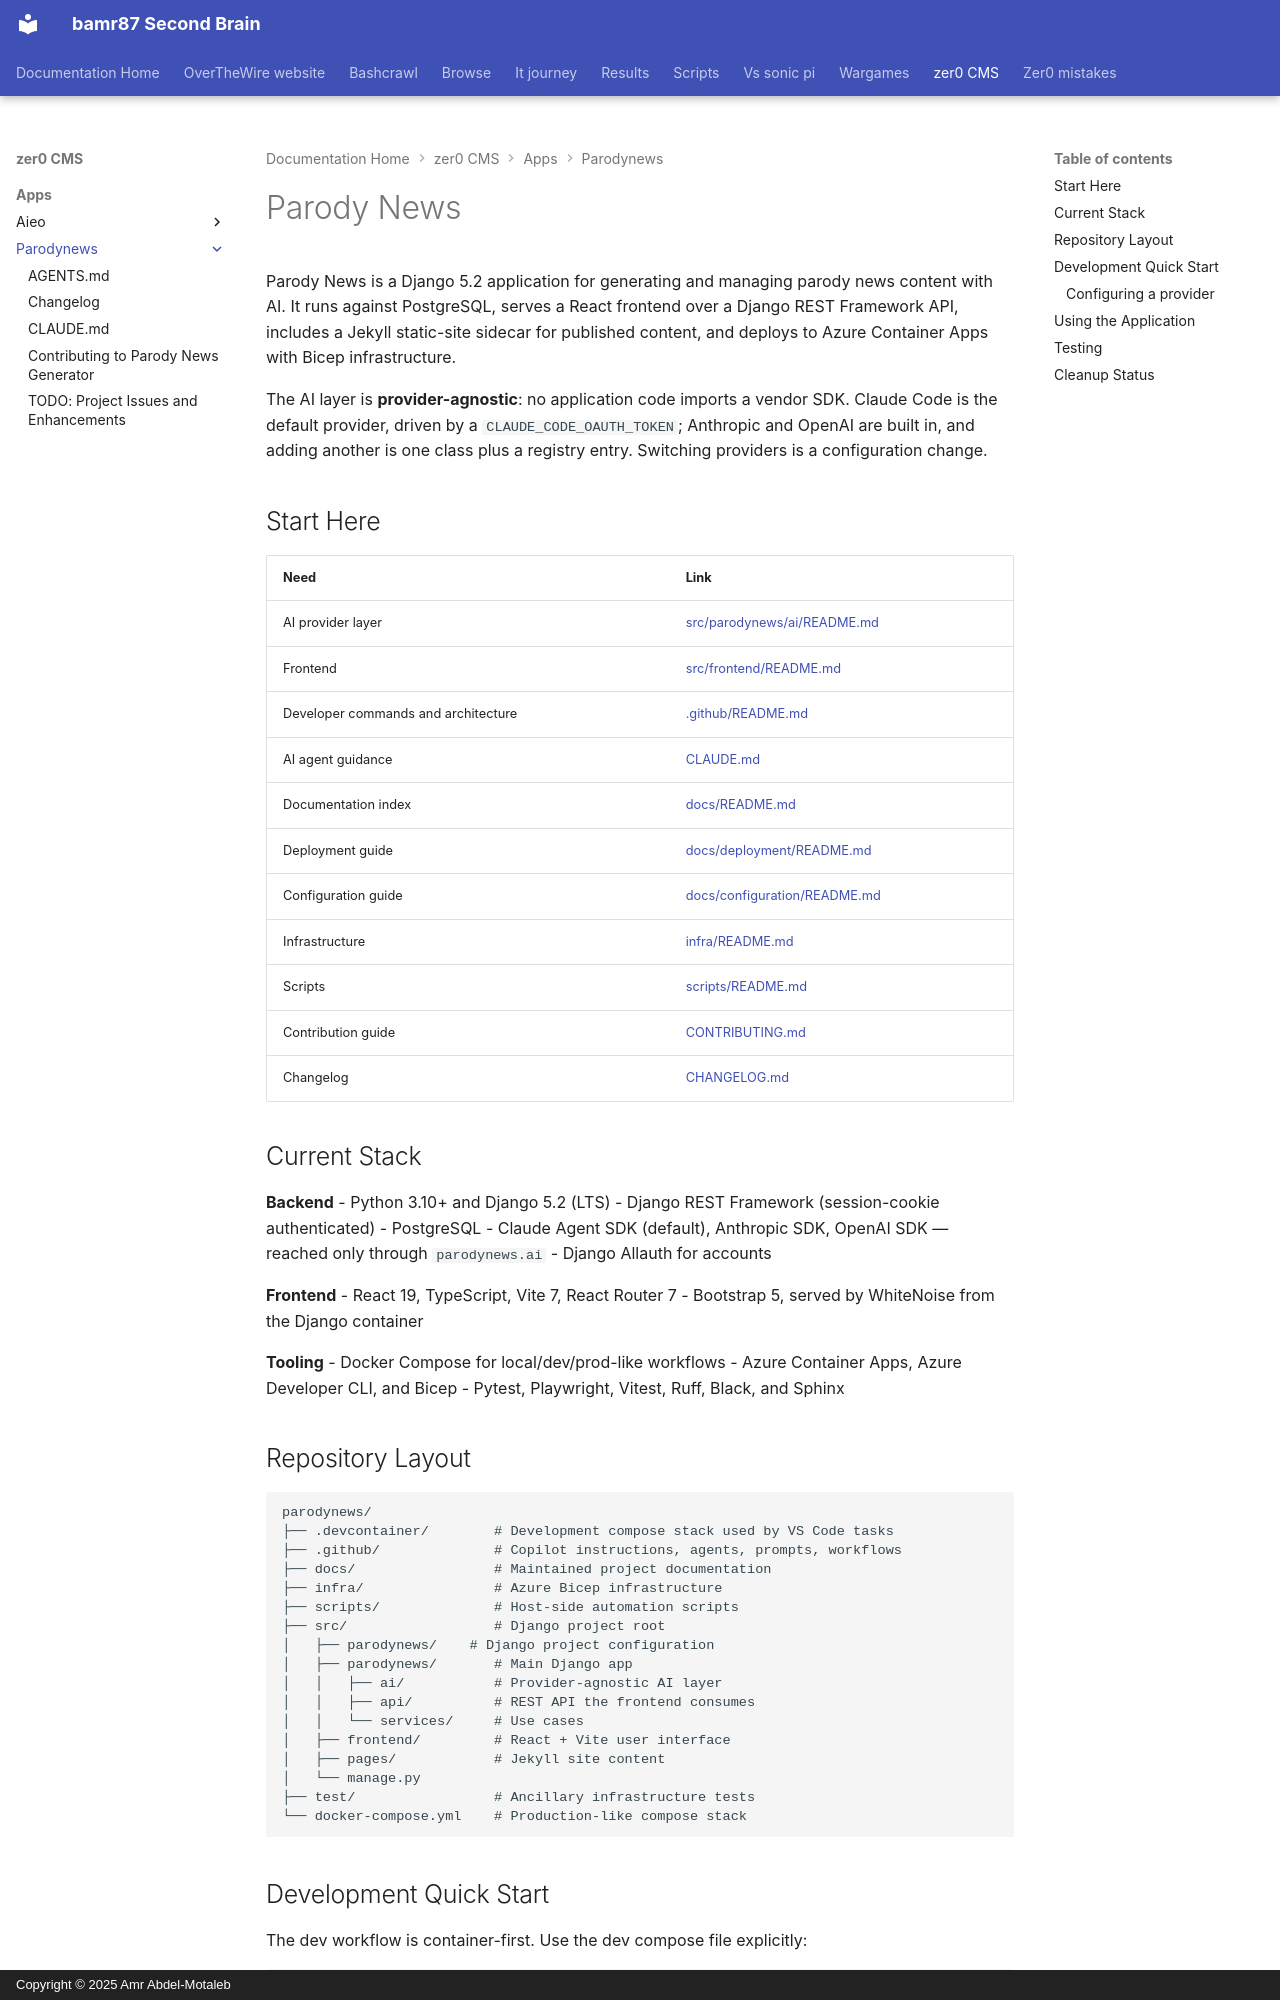

repository: bamr87/README · page: zer0-CMS/apps/parodynews/index.html · generator: mkdocs · copyright: Copyright © 2025 Amr Abdel-Motaleb

---
source_file: apps/parodynews/README.md
source_repo: bamr87/zer0-CMS
source_url: https://github.com/bamr87/zer0-CMS/blob/main/apps/parodynews/README.md
title: Parody News
---
# Parody News

Parody News is a Django 5.2 application for generating and managing parody news content with AI. It runs against PostgreSQL, serves a React frontend over a Django REST Framework API, includes a Jekyll static-site sidecar for published content, and deploys to Azure Container Apps with Bicep infrastructure.

The AI layer is **provider-agnostic**: no application code imports a vendor SDK. Claude Code is the default provider, driven by a `CLAUDE_CODE_OAUTH_TOKEN`; Anthropic and OpenAI are built in, and adding another is one class plus a registry entry. Switching providers is a configuration change.

## Start Here

| Need | Link |
|---|---|
| AI provider layer | [src/parodynews/ai/README.md](src/parodynews/ai/README.md) |
| Frontend | [src/frontend/README.md](src/frontend/README.md) |
| Developer commands and architecture | [.github/README.md](dot-github/README.md) |
| AI agent guidance | [CLAUDE.md](CLAUDE.md) |
| Documentation index | [docs/README.md](docs/README.md) |
| Deployment guide | [docs/deployment/README.md](docs/deployment/README.md) |
| Configuration guide | [docs/configuration/README.md](docs/configuration/README.md) |
| Infrastructure | [infra/README.md](infra/README.md) |
| Scripts | [scripts/README.md](scripts/README.md) |
| Contribution guide | [CONTRIBUTING.md](CONTRIBUTING.md) |
| Changelog | [CHANGELOG.md](CHANGELOG.md) |

## Current Stack

**Backend**
- Python 3.10+ and Django 5.2 (LTS)
- Django REST Framework (session-cookie authenticated)
- PostgreSQL
- Claude Agent SDK (default), Anthropic SDK, OpenAI SDK — reached only through `parodynews.ai`
- Django Allauth for accounts

**Frontend**
- React 19, TypeScript, Vite 7, React Router 7
- Bootstrap 5, served by WhiteNoise from the Django container

**Tooling**
- Docker Compose for local/dev/prod-like workflows
- Azure Container Apps, Azure Developer CLI, and Bicep
- Pytest, Playwright, Vitest, Ruff, Black, and Sphinx

## Repository Layout

```text
parodynews/
├── .devcontainer/        # Development compose stack used by VS Code tasks
├── .github/              # Copilot instructions, agents, prompts, workflows
├── docs/                 # Maintained project documentation
├── infra/                # Azure Bicep infrastructure
├── scripts/              # Host-side automation scripts
├── src/                  # Django project root
│   ├── parodynews/    # Django project configuration
│   ├── parodynews/       # Main Django app
│   │   ├── ai/           # Provider-agnostic AI layer
│   │   ├── api/          # REST API the frontend consumes
│   │   └── services/     # Use cases
│   ├── frontend/         # React + Vite user interface
│   ├── pages/            # Jekyll site content
│   └── manage.py
├── test/                 # Ancillary infrastructure tests
└── docker-compose.yml    # Production-like compose stack
```
